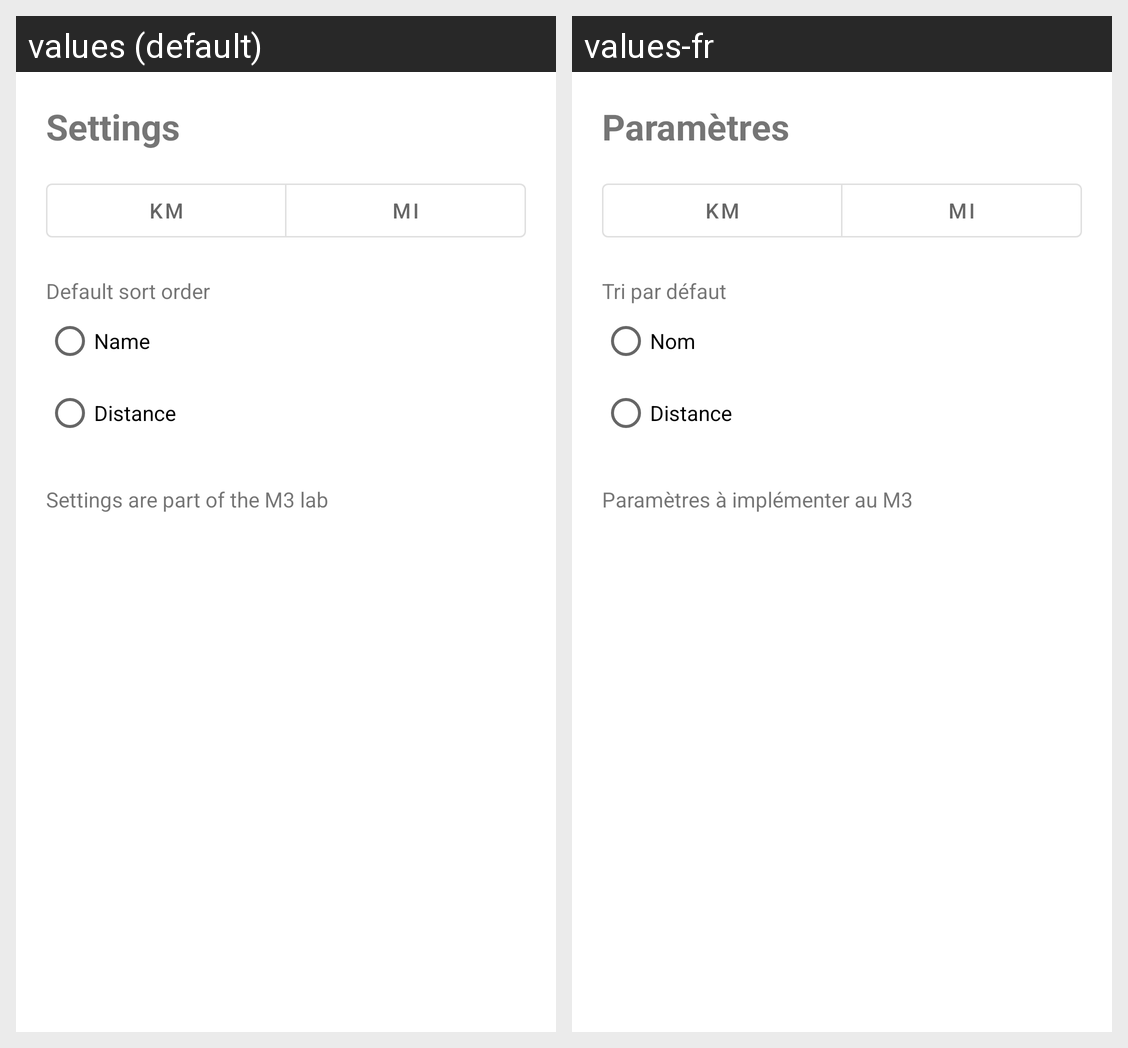

The same Android screen rendered under two of its app's locales, left to right. List the strings drawn on it with the default value and each locale's translation.
Android screen res/layout/activity_settings.xml rendered under 2 locales, left to right: values (default), values-fr. Device: Nexus 5 (rendered at 1080×1920; each locale shown at half size, 540×960, under a caption strip naming it); theme Theme.TrailLog.
Strings drawn on this screen, with the default value and each locale's value (text and hints the layout hard-codes, and strings that could not be matched under every locale, appear in the picture but are not listed):

settings
  values: Settings
  values-fr: Paramètres

default_sort
  values: Default sort order
  values-fr: Tri par défaut

sort_name
  values: Name
  values-fr: Nom

sort_distance
  values: Distance
  values-fr: Distance

demo_settings
  values: Settings are part of the M3 lab
  values-fr: Paramètres à implémenter au M3
